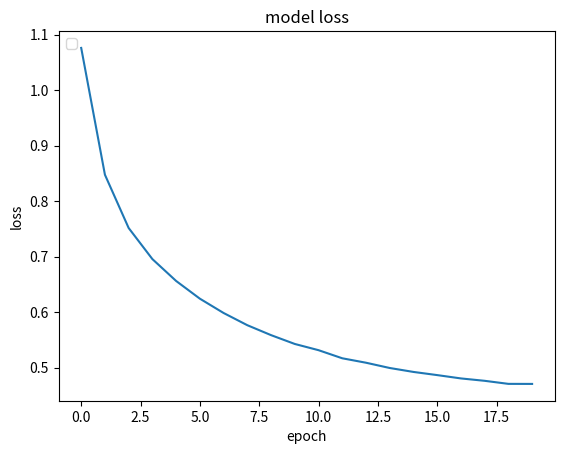

Recreate this plot in Python.

import numpy as np
import matplotlib.pyplot as plt

loss = [1.0761, 0.8476, 0.7516, 0.6956, 0.6562, 0.6243, 0.5985, 0.5765, 0.5586, 0.5427, 0.5315, 0.5169, 0.5089, 0.4994,
        0.4923, 0.4866, 0.4806, 0.4763, 0.4708, 0.4707]

plt.title('model loss')
plt.ylabel('loss')
plt.xlabel('epoch')
plt.legend(['train', 'test'], loc='upper left')
plt.plot(np.arange(len(loss)), loss)
plt.savefig('MISCloss.png')

